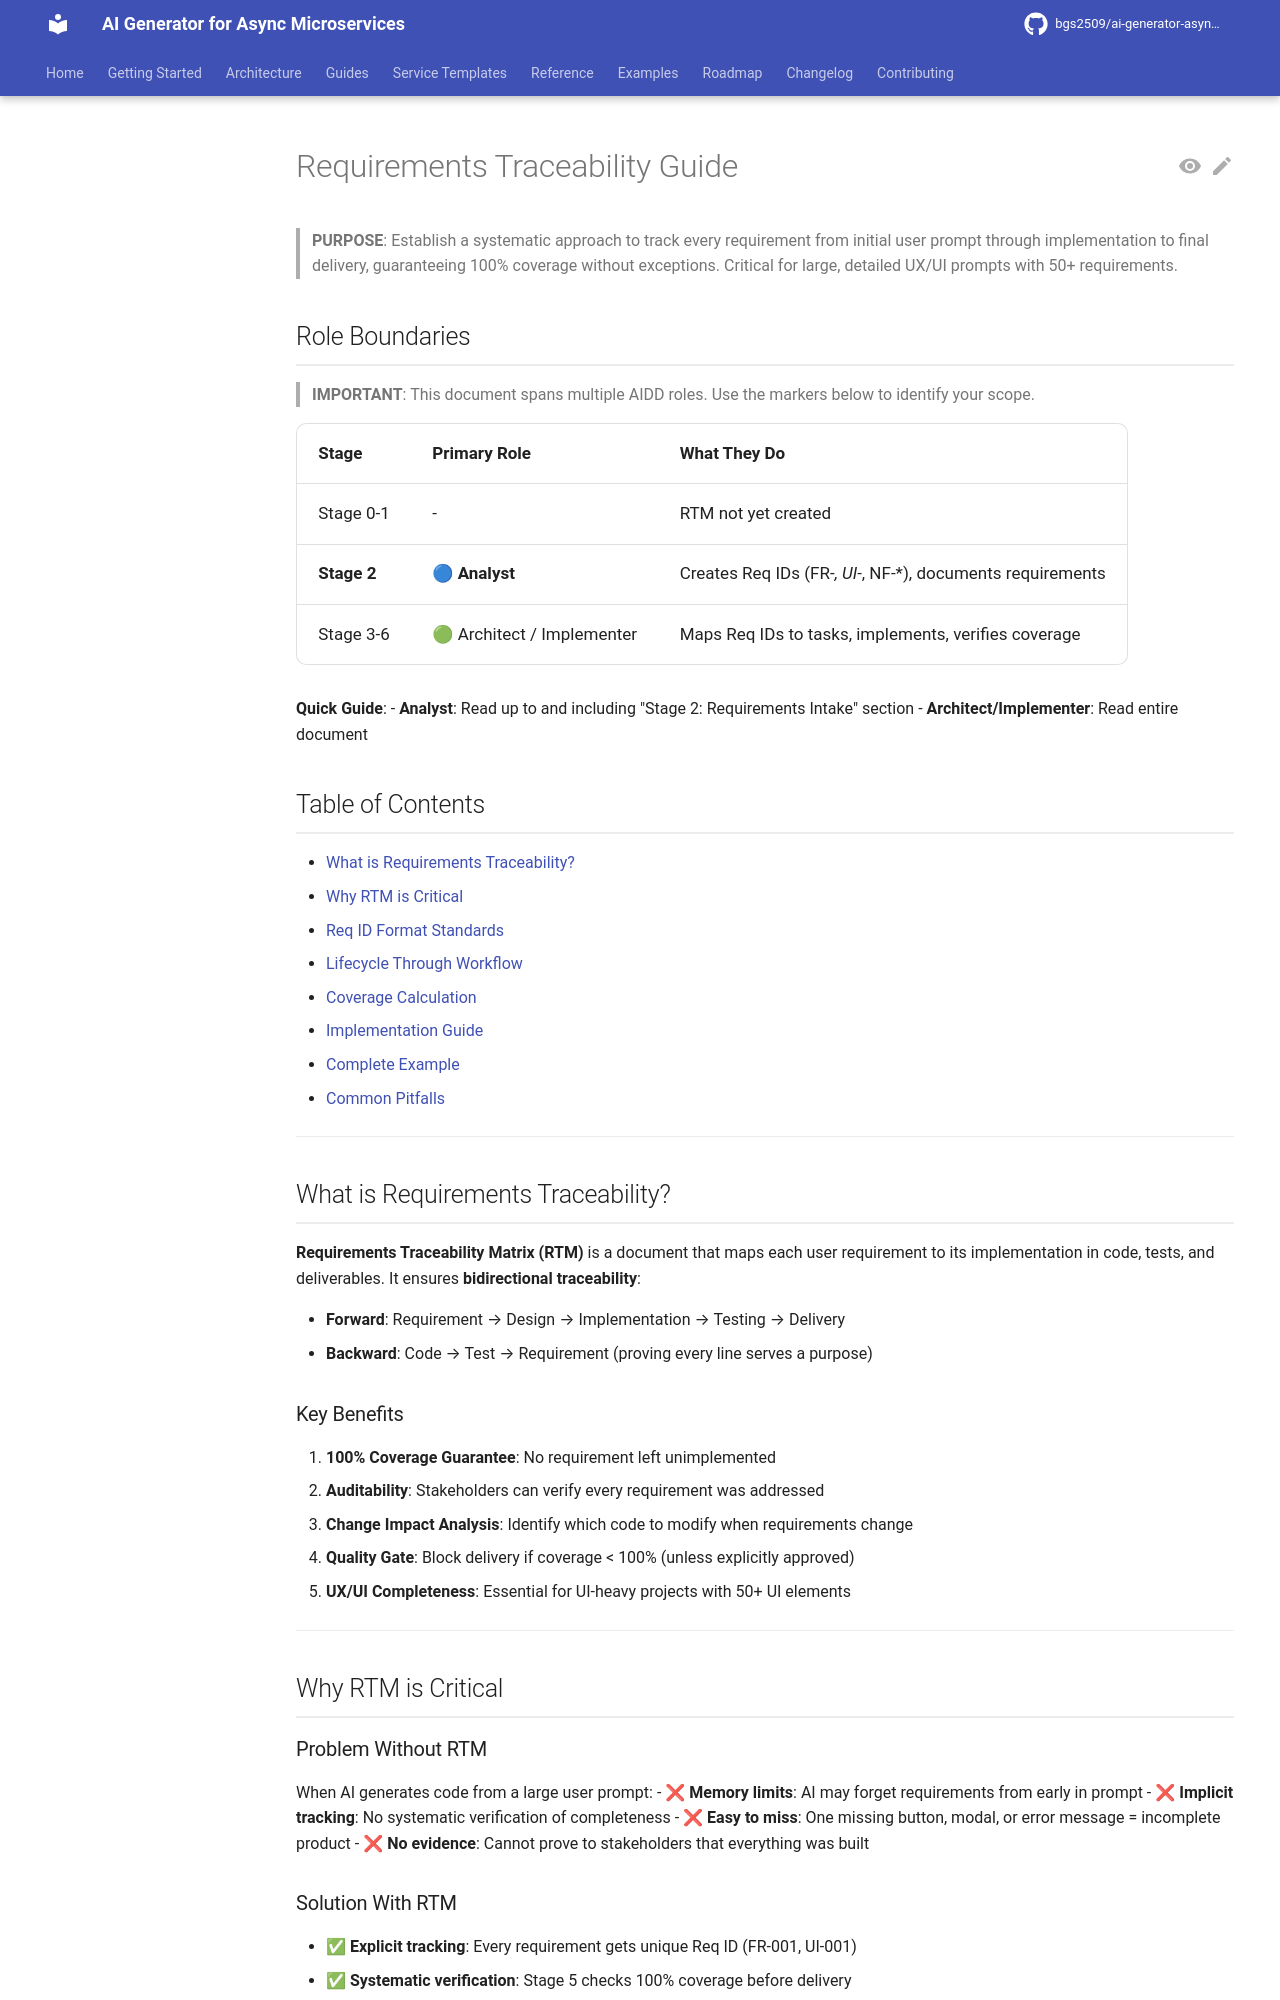

repository: bgs2509/ai-generator-asyncmicroservices · page: guides/requirements-traceability-guide/index.html · generator: mkdocs

# Requirements Traceability Guide

> **PURPOSE**: Establish a systematic approach to track every requirement from initial user prompt through implementation to final delivery, guaranteeing 100% coverage without exceptions. Critical for large, detailed UX/UI prompts with 50+ requirements.

## Role Boundaries

> **IMPORTANT**: This document spans multiple AIDD roles. Use the markers below to identify your scope.

| Stage | Primary Role | What They Do |
|-------|--------------|--------------|
| Stage 0-1 | - | RTM not yet created |
| **Stage 2** | **🔵 Analyst** | Creates Req IDs (FR-*, UI-*, NF-*), documents requirements |
| Stage 3-6 | 🟢 Architect / Implementer | Maps Req IDs to tasks, implements, verifies coverage |

**Quick Guide**:
- **Analyst**: Read up to and including "Stage 2: Requirements Intake" section
- **Architect/Implementer**: Read entire document

## Table of Contents

- [What is Requirements Traceability?](#what-is-requirements-traceability)
- [Why RTM is Critical](#why-rtm-is-critical)
- [Req ID Format Standards](#req-id-format-standards)
- [Lifecycle Through Workflow](#lifecycle-through-workflow)
- [Coverage Calculation](#coverage-calculation)
- [Implementation Guide](#implementation-guide)
- [Complete Example](#complete-example-p2p-lending)
- [Common Pitfalls](#common-pitfalls)

---

## What is Requirements Traceability?

**Requirements Traceability Matrix (RTM)** is a document that maps each user requirement to its implementation in code, tests, and deliverables. It ensures **bidirectional traceability**:

- **Forward**: Requirement → Design → Implementation → Testing → Delivery
- **Backward**: Code → Test → Requirement (proving every line serves a purpose)

### Key Benefits

1. **100% Coverage Guarantee**: No requirement left unimplemented
2. **Auditability**: Stakeholders can verify every requirement was addressed
3. **Change Impact Analysis**: Identify which code to modify when requirements change
4. **Quality Gate**: Block delivery if coverage < 100% (unless explicitly approved)
5. **UX/UI Completeness**: Essential for UI-heavy projects with 50+ UI elements

---

## Why RTM is Critical

### Problem Without RTM

When AI generates code from a large user prompt:
- ❌ **Memory limits**: AI may forget requirements from early in prompt
- ❌ **Implicit tracking**: No systematic verification of completeness
- ❌ **Easy to miss**: One missing button, modal, or error message = incomplete product
- ❌ **No evidence**: Cannot prove to stakeholders that everything was built

### Solution With RTM

- ✅ **Explicit tracking**: Every requirement gets unique Req ID (FR-001, UI-001)
- ✅ **Systematic verification**: Stage 5 checks 100% coverage before delivery
- ✅ **Evidence-based**: QA Report shows exact code location for each requirement
- ✅ **Stakeholder confidence**: Coverage matrix proves completeness
